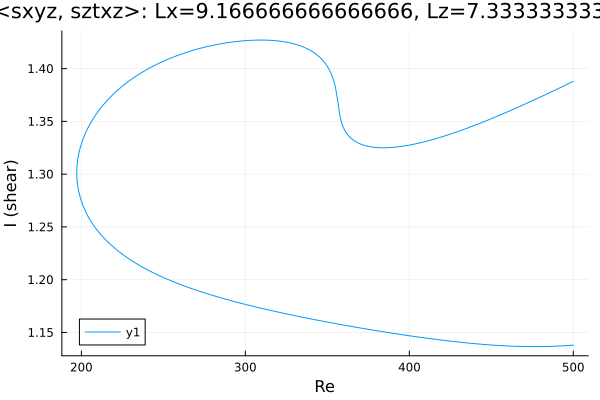

The data file committed next to this chart (first rows):
Re, shear
500.0, 1.388
499.6, 1.388
498.2, 1.387
496.8, 1.385
495.4, 1.384
493.9, 1.383
492.5, 1.382
491.1, 1.381
489.7, 1.38
488.3, 1.379
486.9, 1.378
485.5, 1.377
484, 1.376
482.6, 1.375
481.2, 1.374
479.8, 1.373
478.4, 1.372
477, 1.371
475.6, 1.37
474.2, 1.369
472.7, 1.368
471.3, 1.367
469.9, 1.366
468.5, 1.365
467.1, 1.364
465.7, 1.363
464.3, 1.362
462.8, 1.361
461.4, 1.36
460, 1.359
458.6, 1.358
457.2, 1.357
455.8, 1.356
454.4, 1.355
452.9, 1.354
451.5, 1.354
450.1, 1.353
448.7, 1.352
447.3, 1.351
445.9, 1.35
444.5, 1.349
443, 1.348
441.6, 1.347
440.2, 1.346
438.8, 1.346
437.4, 1.345
436, 1.344
434.6, 1.343
433.1, 1.342
431.7, 1.342
430.3, 1.341
428.9, 1.34
427.5, 1.339
427.1, 1.339
425.7, 1.338
424.3, 1.338
422.9, 1.337
421.5, 1.336
420, 1.335
418.6, 1.335
... 444 more rows
